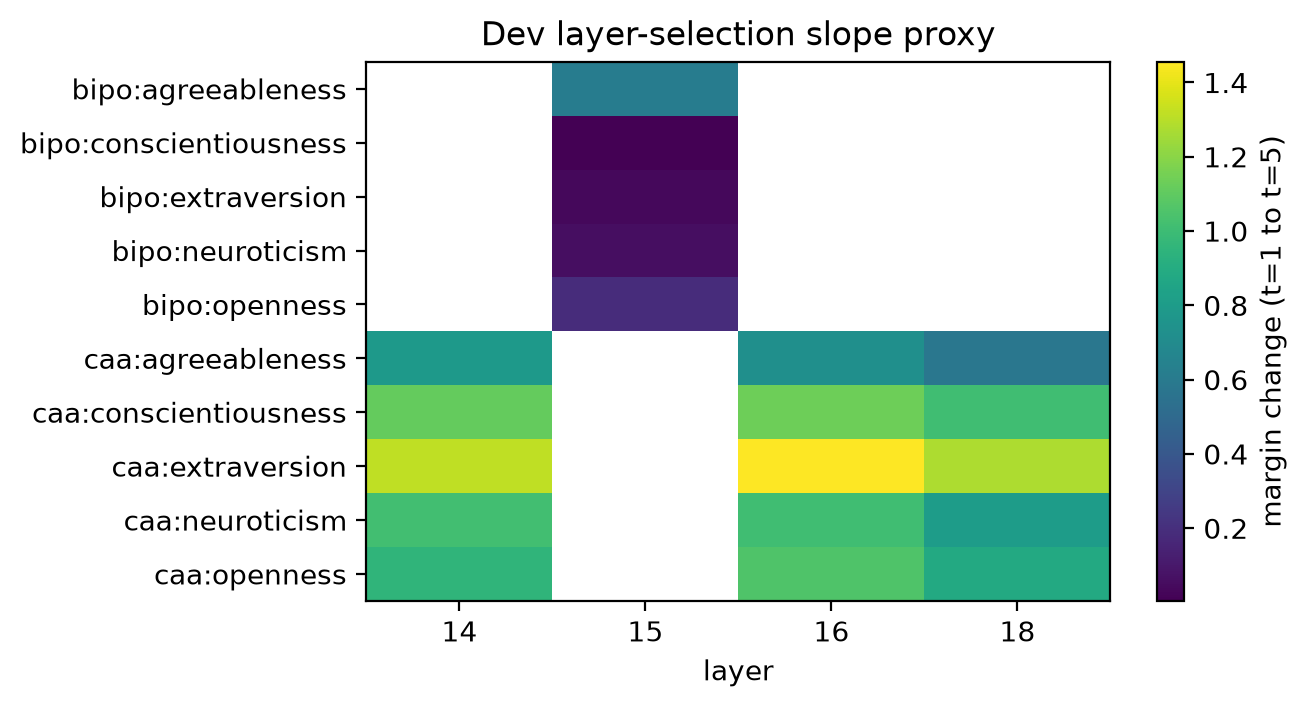

Data behind this chart, as committed beside it:
method, trait, layer, slope_proxy
caa, openness, 14, 0.9547
caa, openness, 16, 1.054
caa, openness, 18, 0.8852
caa, conscientiousness, 14, 1.114
caa, conscientiousness, 16, 1.135
caa, conscientiousness, 18, 1.013
caa, extraversion, 14, 1.317
caa, extraversion, 16, 1.455
caa, extraversion, 18, 1.277
caa, agreeableness, 14, 0.791
caa, agreeableness, 16, 0.725
caa, agreeableness, 18, 0.577
caa, neuroticism, 14, 1.018
caa, neuroticism, 16, 1.01
caa, neuroticism, 18, 0.8086
bipo, openness, 15, 0.2
bipo, conscientiousness, 15, -0.05333
bipo, extraversion, 15, 0.06667
bipo, agreeableness, 15, 0.6133
bipo, neuroticism, 15, 0.096
bipo, openness, 15, 0.12
bipo, conscientiousness, 15, -0.05333
bipo, extraversion, 15, 0.0
bipo, agreeableness, 15, 0.6133
bipo, neuroticism, 15, 0.016
bipo, openness, 15, 0.2533
bipo, conscientiousness, 15, 0.12
